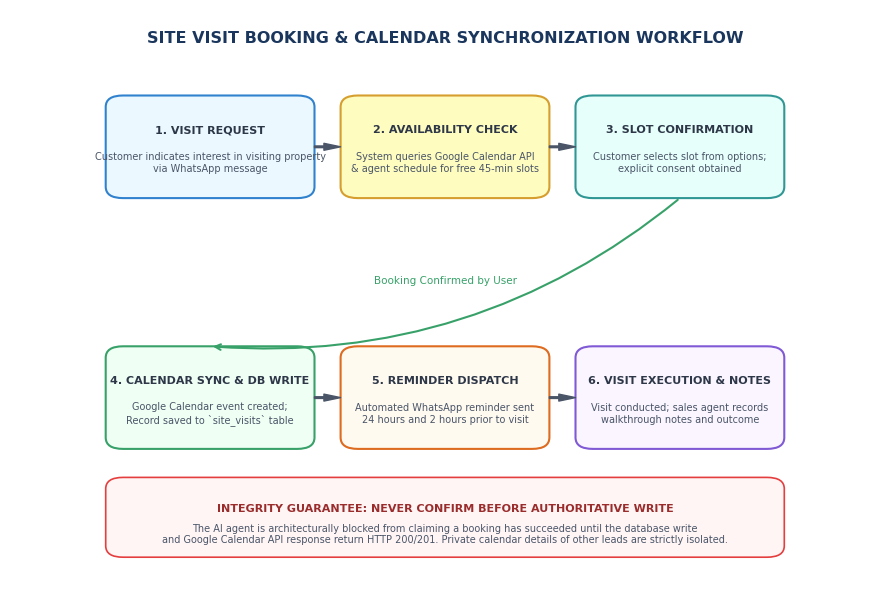

Write the Python code that produced this figure. (Note: this script raises an exception after producing the figure.)
import matplotlib.pyplot as plt
import matplotlib.patches as patches

plt.rcParams['font.sans-serif'] = 'Arial'
plt.rcParams['font.family'] = 'sans-serif'
plt.rcParams['figure.dpi'] = 300

def create_visit_booking_workflow():
    fig, ax = plt.subplots(figsize=(9, 6))
    ax.set_xlim(0, 100)
    ax.set_ylim(0, 100)
    ax.axis('off')

    ax.text(50, 95, "SITE VISIT BOOKING & CALENDAR SYNCHRONIZATION WORKFLOW", 
            ha='center', va='center', fontsize=11.5, fontweight='bold', color='#1A365D')

    boxes = [
        ("1. VISIT REQUEST", "Customer indicates interest in visiting property\nvia WhatsApp message", 12, 68, 22, 16, '#EBF8FF', '#3182CE'),
        ("2. AVAILABILITY CHECK", "System queries Google Calendar API\n& agent schedule for free 45-min slots", 39, 68, 22, 16, '#FEFCBF', '#D69E2E'),
        ("3. SLOT CONFIRMATION", "Customer selects slot from options;\nexplicit consent obtained", 66, 68, 22, 16, '#E6FFFA', '#319795'),
        
        ("6. VISIT EXECUTION & NOTES", "Visit conducted; sales agent records\nwalkthrough notes and outcome", 66, 24, 22, 16, '#FAF5FF', '#805AD5'),
        ("5. REMINDER DISPATCH", "Automated WhatsApp reminder sent\n24 hours and 2 hours prior to visit", 39, 24, 22, 16, '#FFFAF0', '#DD6B20'),
        ("4. CALENDAR SYNC & DB WRITE", "Google Calendar event created;\nRecord saved to `site_visits` table", 12, 24, 22, 16, '#F0FFF4', '#38A169')
    ]

    for title, desc, x, y, w, h, bg, border in boxes:
        rect = patches.FancyBboxPatch((x, y), w, h, boxstyle="round,pad=1,rounding_size=2",
                                      facecolor=bg, edgecolor=border, linewidth=1.5)
        ax.add_patch(rect)
        ax.text(x + w/2, y + h*0.68, title, ha='center', va='center', fontsize=8, fontweight='bold', color='#2D3748')
        ax.text(x + w/2, y + h*0.32, desc, ha='center', va='center', fontsize=7, color='#4A5568')

    # Top Row Arrows: 1 -> 2 -> 3
    ax.annotate('', xy=(38, 76), xytext=(35, 76), arrowprops=dict(facecolor='#4A5568', edgecolor='#4A5568', width=1.2, headwidth=5))
    ax.annotate('', xy=(65, 76), xytext=(62, 76), arrowprops=dict(facecolor='#4A5568', edgecolor='#4A5568', width=1.2, headwidth=5))

    # Down from 3 to 4
    ax.annotate('', xy=(23, 41), xytext=(77, 67),
                arrowprops=dict(arrowstyle="->", connectionstyle="arc3,rad=-0.2", color='#38A169', lw=1.5))
    ax.text(50, 52, "Booking Confirmed by User", fontsize=7.5, color='#38A169', ha='center')

    # Bottom Row Arrows: 4 -> 5 -> 6
    ax.annotate('', xy=(38, 32), xytext=(35, 32), arrowprops=dict(facecolor='#4A5568', edgecolor='#4A5568', width=1.2, headwidth=5))
    ax.annotate('', xy=(65, 32), xytext=(62, 32), arrowprops=dict(facecolor='#4A5568', edgecolor='#4A5568', width=1.2, headwidth=5))

    # Bottom Safeguard Note
    rect_safeguard = patches.FancyBboxPatch((12, 5), 76, 12, boxstyle="round,pad=1,rounding_size=2",
                                          facecolor='#FFF5F5', edgecolor='#E53E3E', linewidth=1.2)
    ax.add_patch(rect_safeguard)
    ax.text(50, 12.5, "INTEGRITY GUARANTEE: NEVER CONFIRM BEFORE AUTHORITATIVE WRITE", ha='center', va='center', fontsize=8, fontweight='bold', color='#9B2C2C')
    ax.text(50, 8, "The AI agent is architecturally blocked from claiming a booking has succeeded until the database write\nand Google Calendar API response return HTTP 200/201. Private calendar details of other leads are strictly isolated.",
            ha='center', va='center', fontsize=7, color='#4A5568')

    plt.tight_layout()
    fig.savefig("figures/fig_4_4_site_visit_booking.png", dpi=300, bbox_inches='tight')
    plt.close()
    print("Saved fig_4_4_site_visit_booking.png")

def create_marketing_analytics_workflow():
    fig, ax = plt.subplots(figsize=(9, 5.5))
    ax.set_xlim(0, 100)
    ax.set_ylim(0, 100)
    ax.axis('off')

    ax.text(50, 94, "CUSTOMER CONVERSATION INTELLIGENCE & ADVERTISING INSIGHTS", 
            ha='center', va='center', fontsize=11.5, fontweight='bold', color='#1A365D')

    # Input: Collected Interactions
    rect_in = patches.FancyBboxPatch((8, 62), 24, 22, boxstyle="round,pad=1,rounding_size=2",
                                     facecolor='#EBF8FF', edgecolor='#3182CE', linewidth=1.5)
    ax.add_patch(rect_in)
    ax.text(20, 77, "INBOUND CHAT DATA", ha='center', va='center', fontsize=8.5, fontweight='bold', color='#2B6CB0')
    ax.text(20, 69, "Anonymized conversation\ntranscripts, questions,\nobjections, and amenity\npreference inquiries",
            ha='center', va='center', fontsize=7.2, color='#4A5568')

    # Middle: Analytics Engine
    rect_mid = patches.FancyBboxPatch((38, 62), 24, 22, boxstyle="round,pad=1,rounding_size=2",
                                      facecolor='#FAF5FF', edgecolor='#805AD5', linewidth=1.5)
    ax.add_patch(rect_mid)
    ax.text(50, 77, "INSIGHTS ENGINE", ha='center', va='center', fontsize=8.5, fontweight='bold', color='#6B46C1')
    ax.text(50, 69, "Clustering algorithms\ndetect frequent objections,\nunanswered questions,\nand demand trends",
            ha='center', va='center', fontsize=7.2, color='#4A5568')

    # Meta Ads Ingestion
    rect_meta = patches.FancyBboxPatch((38, 22), 24, 22, boxstyle="round,pad=1,rounding_size=2",
                                       facecolor='#FEFCBF', edgecolor='#D69E2E', linewidth=1.5)
    ax.add_patch(rect_meta)
    ax.text(50, 37, "META MARKETING API", ha='center', va='center', fontsize=8.5, fontweight='bold', color='#744210')
    ax.text(50, 29, "Read-only ingestion of\ncampaign spend, clicks,\nimpressions, and ad set\nattribution metadata",
            ha='center', va='center', fontsize=7.2, color='#4A5568')

    # Output: Marketing Intelligence
    rect_out = patches.FancyBboxPatch((68, 42), 24, 30, boxstyle="round,pad=1,rounding_size=2",
                                      facecolor='#F0FFF4', edgecolor='#38A169', linewidth=1.5)
    ax.add_patch(rect_out)
    ax.text(80, 64, "MARKETING ADVISORY", ha='center', va='center', fontsize=8.5, fontweight='bold', color='#22543D')
    ax.text(80, 52, "Actionable recommendations:\n- Clarify price in ad copy\n- Highlight covered parking\n- Adjust target audience\n- Refine landing page copy\n(Evidence-based advice)",
            ha='center', va='center', fontsize=7.2, color='#4A5568')

    # Arrows
    ax.annotate('', xy=(37, 73), xytext=(33, 73), arrowprops=dict(facecolor='#4A5568', edgecolor='#4A5568', width=1.2, headwidth=5))
    ax.annotate('', xy=(67, 65), xytext=(63, 70), arrowprops=dict(facecolor='#6B46C1', edgecolor='#6B46C1', width=1.2, headwidth=5))
    ax.annotate('', xy=(67, 50), xytext=(63, 35), arrowprops=dict(facecolor='#D69E2E', edgecolor='#D69E2E', width=1.2, headwidth=5))

    # Bottom Privacy Banner
    rect_priv = patches.FancyBboxPatch((8, 5), 84, 10, boxstyle="round,pad=1,rounding_size=2",
                                       facecolor='#EDF2F7', edgecolor='#718096', linewidth=1.2)
    ax.add_patch(rect_priv)
    ax.text(50, 11, "PRIVACY & ATTRIBUTION INTEGRITY POLICY", ha='center', va='center', fontsize=8, fontweight='bold', color='#2D3748')
    ax.text(50, 7.5, "Personal PII is strictly stripped prior to clustering. Ad insights are strictly advisory; automated budget modifications are barred.",
            ha='center', va='center', fontsize=7, color='#4A5568')

    plt.tight_layout()
    fig.savefig("figures/fig_4_5_marketing_analytics.png", dpi=300, bbox_inches='tight')
    plt.close()
    print("Saved fig_4_5_marketing_analytics.png")

create_visit_booking_workflow()
create_marketing_analytics_workflow()
